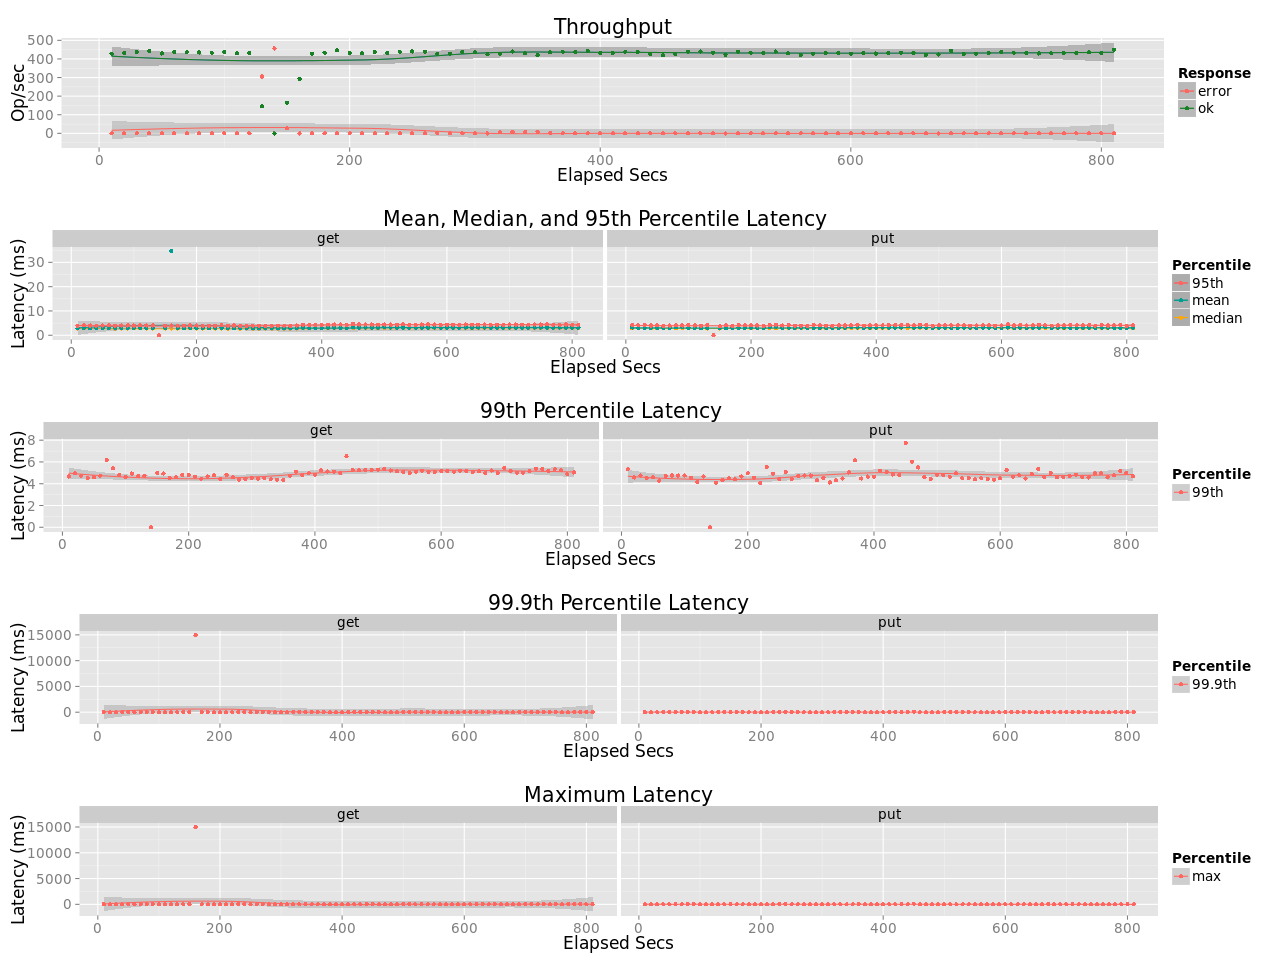

The table this chart was drawn from, first rows:
elapsed, window, total, successful, failed
10, 10, 4288, 4288, 0
20, 10, 4321, 4321, 0
30, 10, 4381, 4381, 0
40, 10, 4425, 4425, 0
50, 10, 4295, 4295, 0
60, 10, 4372, 4372, 0
70, 10, 4360, 4360, 0
80, 10, 4350, 4350, 0
90, 10, 4331, 4331, 0
100, 10, 4363, 4363, 0
110, 10, 4299, 4299, 0
120, 10, 4313, 4313, 0
130, 10, 4519, 1461, 3058
140, 10, 4569, 0, 4569
150, 10, 1925, 1643, 282
160, 10, 2927, 2927, 0
170, 10, 4282, 4282, 0
180, 10, 4340, 4340, 0
190, 10, 4461, 4461, 0
200, 10, 4330, 4330, 0
210, 10, 4300, 4300, 0
220, 10, 4385, 4385, 0
230, 10, 4314, 4314, 0
240, 10, 4389, 4389, 0
250, 10, 4402, 4402, 0
260, 10, 4388, 4388, 0
270, 10, 4286, 4286, 0
280, 10, 4289, 4289, 0
290, 10, 4382, 4382, 0
300, 10, 4363, 4363, 0
310, 10, 4249, 4249, 0
320, 10, 4347, 4288, 59
330, 9.999, 4474, 4398, 76
340, 10.0, 4382, 4313, 69
350, 10, 4287, 4198, 89
360, 10, 4372, 4352, 20
370, 10, 4392, 4392, 0
380, 10, 4381, 4381, 0
390, 10, 4432, 4432, 0
400, 10, 4317, 4317, 0
410, 10, 4318, 4318, 0
420, 10, 4391, 4391, 0
430, 10, 4372, 4372, 0
440, 10, 4280, 4280, 0
450, 10, 4194, 4194, 0
460, 10, 4258, 4258, 0
470, 10, 4388, 4388, 0
480, 10, 4398, 4398, 0
490, 10, 4340, 4340, 0
500, 10, 4232, 4232, 0
510, 10, 4391, 4391, 0
520, 10, 4339, 4339, 0
530, 10, 4320, 4320, 0
540, 10, 4398, 4398, 0
550, 10, 4308, 4308, 0
560, 10, 4226, 4226, 0
570, 10, 4281, 4281, 0
580, 10, 4314, 4314, 0
590, 10, 4330, 4330, 0
600, 10, 4289, 4289, 0
... 21 more rows
